Run: headless pygame with SDL's dummy video driver; simulated clock (each Clock.tick advances the game by its frame time, no real sleeping); random seed 0; keys injected as events and as key.get_pressed() state; no mouse input.
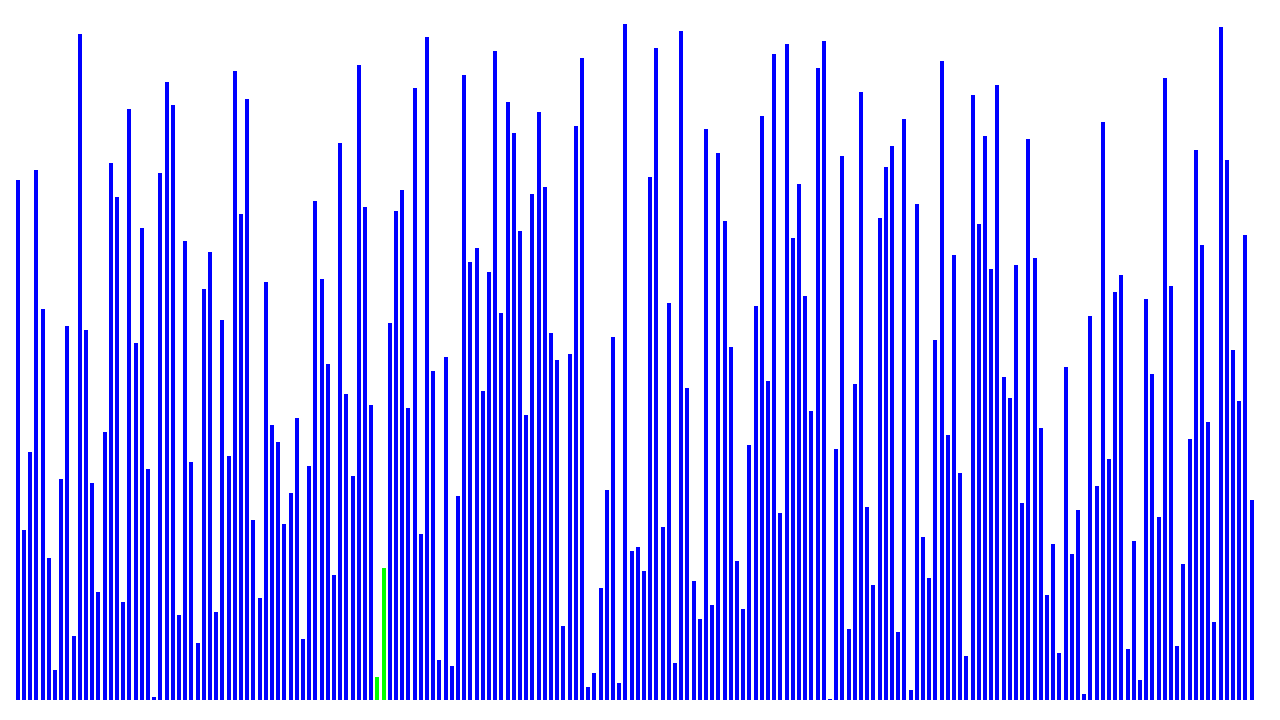
Frame 1 of 4 · flips 1–60 · no input
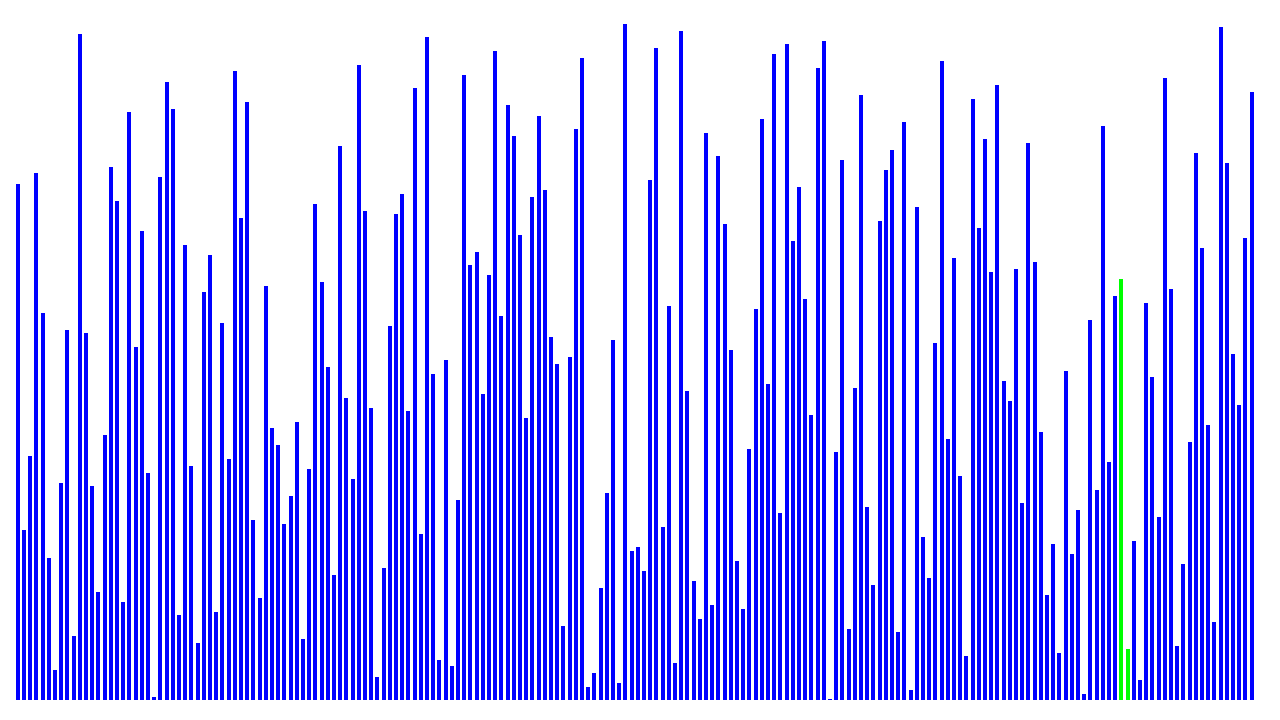
Frame 2 of 4 · flips 61–180 · tapped SPACE, RETURN · held RIGHT (→), D
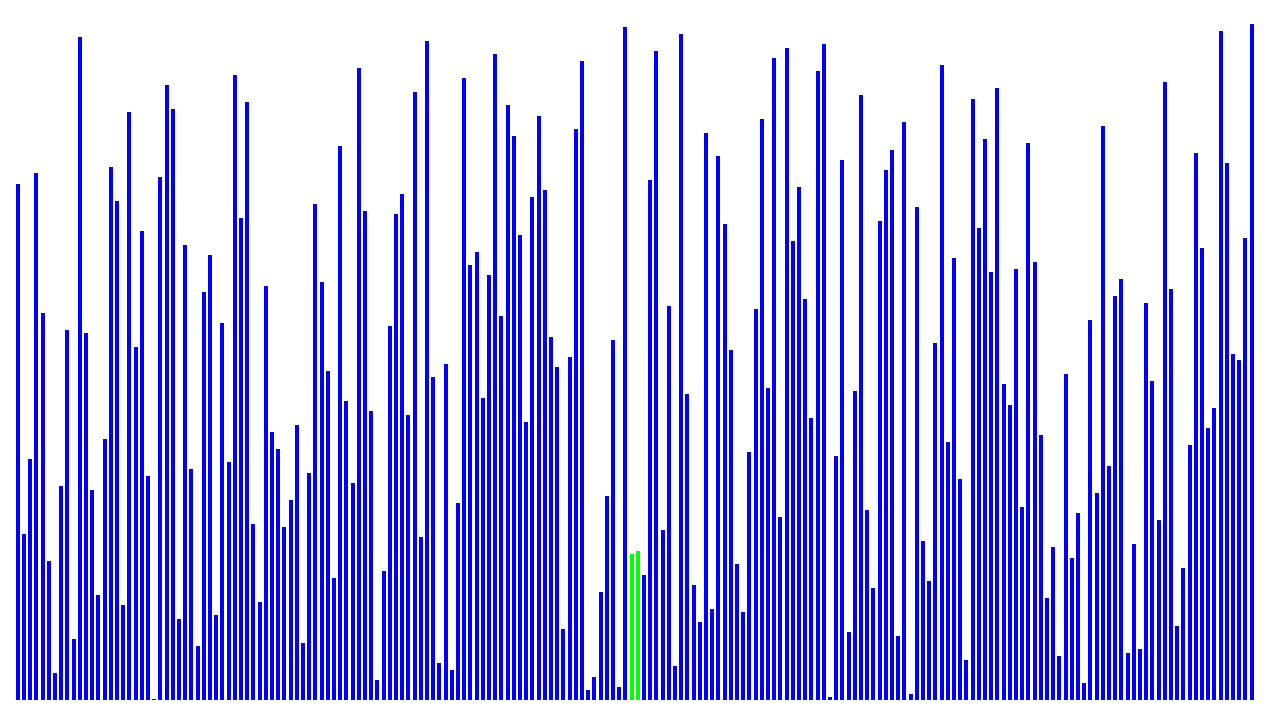
Frame 3 of 4 · flips 181–300 · held DOWN (↓), S
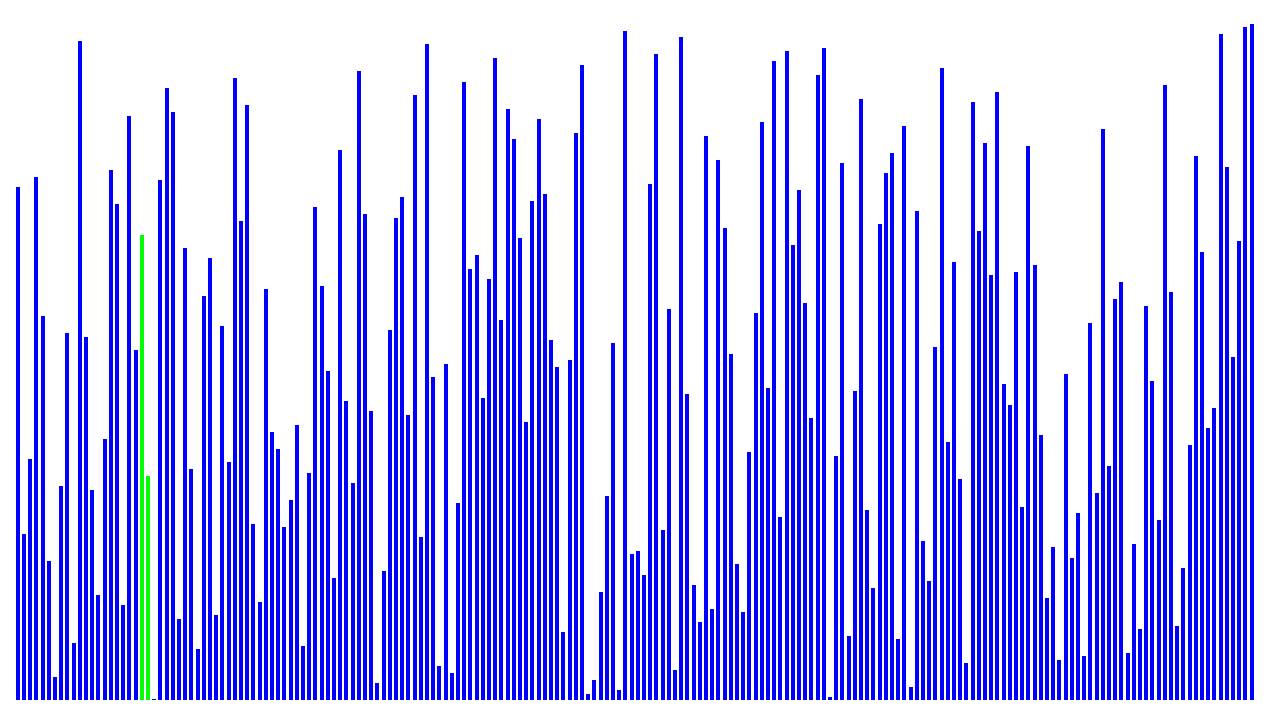
Frame 4 of 4 · flips 301–420 · held LEFT (←), A, UP (↑), W

The pygame program that drew these frames:

from math import trunc
import pygame, sys
from pygame.locals import *
import random

width = 1280
height = 720
numbers = 200
delay = 10

numList = range(1, numbers+1)
sortList = []
for number in numList:
    sortList.append(number)
random.shuffle(sortList)


pygame.init()
display=pygame.display.set_mode((width,height))

barWidth = max((width-40)/numbers-2,1)
heghtMultiplier = (height-40)/numbers

swapped = True
currentIndex = 0

while True:
    pygame.time.delay(delay)
    for event in pygame.event.get():
        if event.type==QUIT:
            pygame.quit()
            sys.exit()

    display.fill((255,255,255))
    for num, count in enumerate(sortList):
        if count == currentIndex or count == currentIndex+1:
            left = count*(barWidth+2)+10
            top = height-20-(trunc(max(num*heghtMultiplier,1)))
            barHeight = max(num*heghtMultiplier,1)
            pygame.draw.rect(display,(0,255,0),(left,top,barWidth,barHeight))
        else:
            left = count*(barWidth+2)+10
            top = height-20-(trunc(max(num*heghtMultiplier,1)))
            barHeight = max(num*heghtMultiplier,1)
            pygame.draw.rect(display,(0,0,255),(left,top,barWidth,barHeight))

    if (swapped and not currentIndex == numbers-1) or not currentIndex == numbers-1:
        swapped = False
        if sortList[currentIndex] > sortList[currentIndex+1]:
            temp = sortList[currentIndex]
            sortList[currentIndex] = sortList[currentIndex+1]
            sortList[currentIndex+1] = temp
            swapped = True
    currentIndex+=1
        # print(sortList)
    if currentIndex == number-1:
        currentIndex = 0


    pygame.display.flip()
